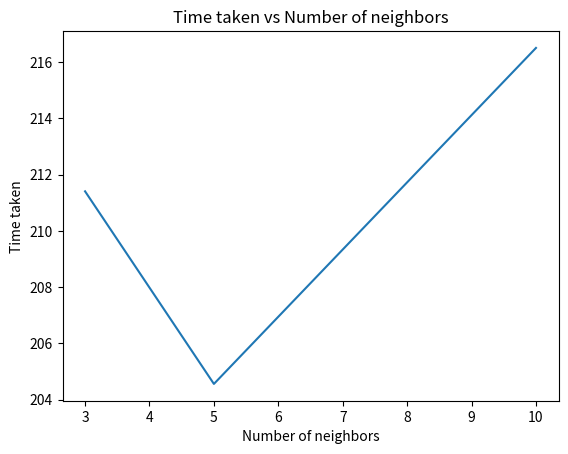

This chart was generated by the following Python code: (Note: this script raises an exception after producing the figure.)
import numpy as np 
import matplotlib.pyplot as plt

# Varying the number of neighbors
# neighbors: 3
# 13540.963752087484
# Time taken for ICP: 211.40703082084656
# neighbors: 5
# 7.637541376128477e-25
# Time taken for ICP: 204.55474090576172
# neighbors: 10
# 7.637541376128477e-25
# Time taken for ICP: 216.50944304466248
# Varying the number of bins
# bins: 1
# 9300269.447835976
# Time taken for ICP: 48.191879987716675
# bins: 3
# 65.94993005194834
# Time taken for ICP: 51.64779591560364
# bins: 5
# 7.637541376128477e-25
# Time taken for ICP: 60.5616409778595
# bins: 10
# 7.637541376128477e-25
# Time taken for ICP: 199.3337209224701


time_neighbors = [211.40703082084656, 204.55474090576172, 216.50944304466248]

time_bins = [48.191879987716675, 51.64779591560364, 60.5616409778595, 199.3337209224701]

fig, ax = plt.subplots()
ax.plot([3, 5, 10], time_neighbors)
ax.set_xlabel('Number of neighbors')
ax.set_ylabel('Time taken')
plt.title('Time taken vs Number of neighbors')
plt.savefig('plots/cat_rotated/time_neighbors.png')

fig, ax = plt.subplots()
ax.plot([1, 3, 5, 10], time_bins)
ax.set_xlabel('Number of bins')
ax.set_ylabel('Time taken')
plt.title('Time taken vs Number of bins')
plt.savefig('plots/cat_rotated/time_bins.png')
